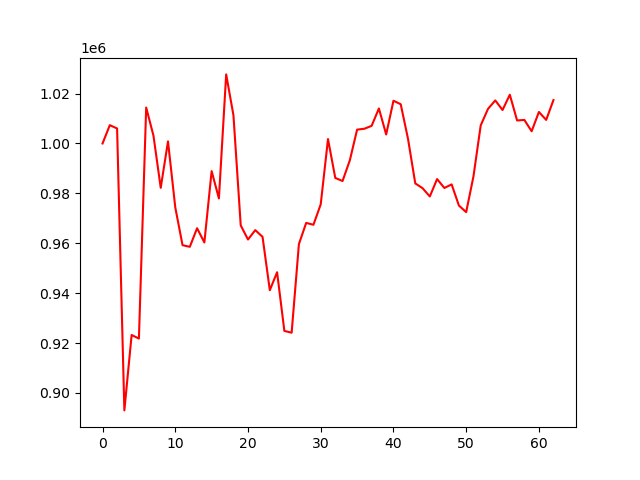

The data file committed next to this chart (first rows):
account_value, date, daily_return
1000000, 2024-07-31, 
1007343, 2024-08-01, 0.007343
1006016, 2024-08-02, -0.001317
893012, 2024-08-05, -0.1123
923239, 2024-08-06, 0.03385
921801, 2024-08-07, -0.001558
1014395, 2024-08-08, 0.1004
1003159, 2024-08-09, -0.01108
982224, 2024-08-12, -0.02087
1000846, 2024-08-13, 0.01896
974389, 2024-08-14, -0.02643
959234, 2024-08-15, -0.01555
958585, 2024-08-16, -0.0006768
966036, 2024-08-19, 0.007773
960323, 2024-08-20, -0.005914
988926, 2024-08-21, 0.02979
977969, 2024-08-22, -0.01108
1027689, 2024-08-23, 0.05084
1011272, 2024-08-26, -0.01597
967175, 2024-08-27, -0.0436
961509, 2024-08-28, -0.005858
965273, 2024-08-29, 0.003915
962577, 2024-08-30, -0.002793
941182, 2024-09-03, -0.02223
948392, 2024-09-04, 0.00766
924878, 2024-09-05, -0.02479
924150, 2024-09-06, -0.000787
959671, 2024-09-09, 0.03844
968165, 2024-09-10, 0.008852
967423, 2024-09-11, -0.0007667
975633, 2024-09-12, 0.008486
1001762, 2024-09-13, 0.02678
986192, 2024-09-16, -0.01554
984957, 2024-09-17, -0.001252
993229, 2024-09-18, 0.008398
1005546, 2024-09-19, 0.0124
1005908, 2024-09-20, 0.0003595
1007067, 2024-09-23, 0.001152
1014036, 2024-09-24, 0.006921
1003604, 2024-09-25, -0.01029
1017137, 2024-09-26, 0.01348
1015729, 2024-09-27, -0.001384
1001883, 2024-09-30, -0.01363
983998, 2024-10-01, -0.01785
982083, 2024-10-02, -0.001946
978766, 2024-10-03, -0.003378
985736, 2024-10-04, 0.00712
982164, 2024-10-07, -0.003624
983598, 2024-10-08, 0.001461
975116, 2024-10-09, -0.008623
972489, 2024-10-10, -0.002694
986801, 2024-10-11, 0.01472
1007265, 2024-10-14, 0.02074
1013868, 2024-10-15, 0.006556
1017261, 2024-10-16, 0.003346
1013417, 2024-10-17, -0.003778
1019544, 2024-10-18, 0.006045
1009225, 2024-10-21, -0.01012
1009437, 2024-10-22, 0.0002096
1004892, 2024-10-23, -0.004502
... 3 more rows
